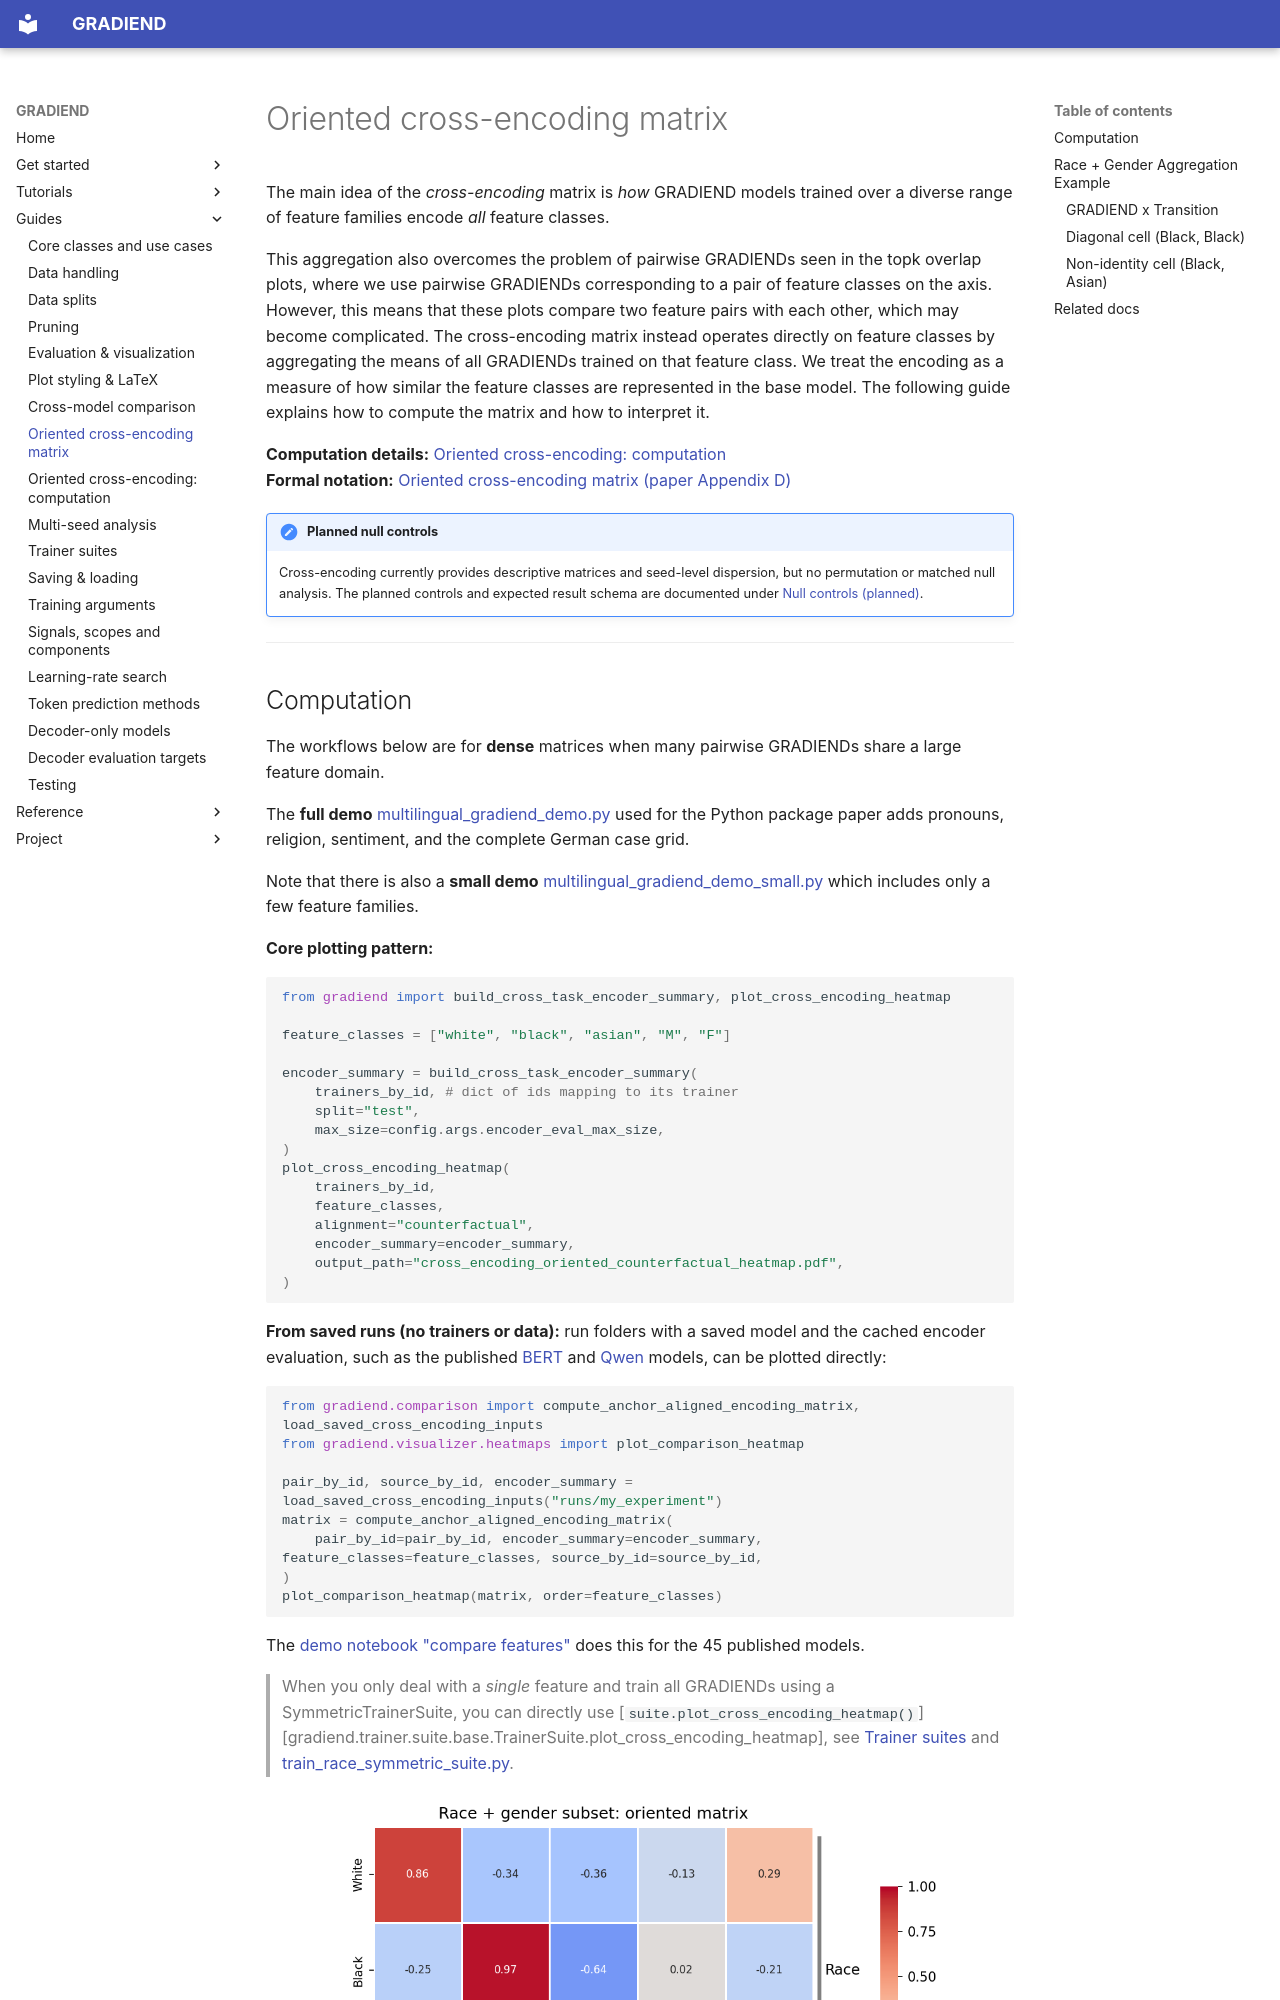

repository: aieng-lab/gradiend-iend · page: guides/cross-encoding-matrix/index.html · generator: mkdocs

# Oriented cross-encoding matrix

The main idea of the *cross-encoding* matrix is *how* GRADIEND models trained over a diverse range of feature families encode *all* feature classes.

This aggregation also overcomes the problem of pairwise GRADIENDs seen in the topk overlap plots, where we use pairwise GRADIENDs corresponding to a pair of feature classes on the axis. However, this means that these plots compare two feature pairs with each other, which may become complicated.
The cross-encoding matrix instead operates directly on feature classes by aggregating the means of all GRADIENDs trained on that feature class.
We treat the encoding as a measure of how similar the feature classes are represented in the base model.
The following guide explains how to compute the matrix and how to interpret it.

**Computation details:** [Oriented cross-encoding: computation](cross-encoding-matrix-computation.md)  
**Formal notation:** [Oriented cross-encoding matrix (paper Appendix D)](https://aclanthology.org/2026.emnlp-demos.18/)

!!! note "Planned null controls"
    Cross-encoding currently provides descriptive matrices and seed-level
    dispersion, but no permutation or matched null analysis. The planned
    controls and expected result schema are documented under
    [Null controls (planned)](cross-encoding-matrix-computation.md#null-controls-planned).

---
